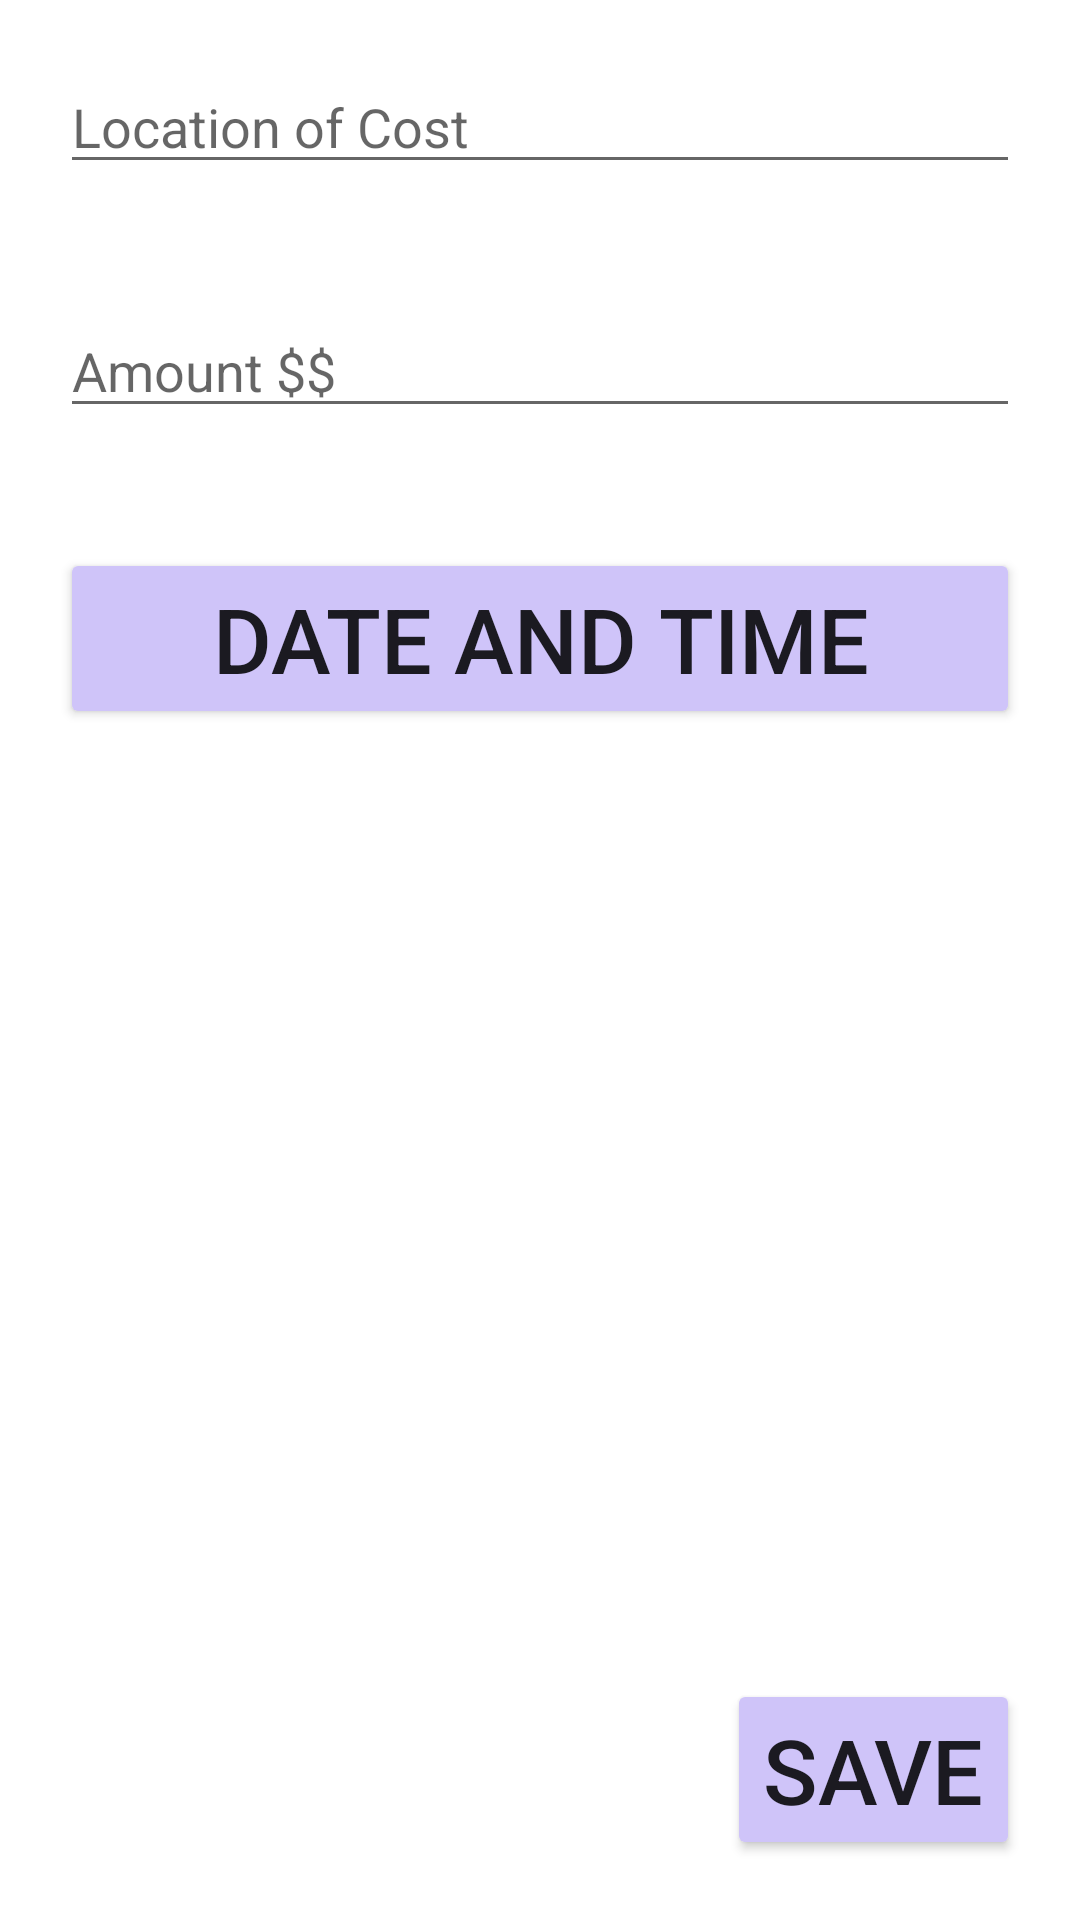

Here is an Android app screen rendered from its layout file. Give the layout XML and the strings, colors and styles it references.
<!-- AndroidManifest.xml: application theme Theme.CostTracking -->
<!-- res/layout/activity_input_spend.xml -->
<?xml version="1.0" encoding="utf-8"?>
<RelativeLayout
    xmlns:android="http://schemas.android.com/apk/res/android"
    xmlns:app="http://schemas.android.com/apk/res-auto"
    xmlns:tools="http://schemas.android.com/tools"
    android:layout_width="match_parent"
    android:layout_height="match_parent"
    tools:context=".InputSpend">
    <GridLayout
        android:layout_width="match_parent"
        android:layout_height="wrap_content"
        android:columnCount="2"
        android:rowCount="4">
        <EditText
            android:layout_width="wrap_content"
            android:layout_height="wrap_content"
            android:hint="Location of Cost"
            android:id="@+id/editName"
            android:layout_column="1"
            android:layout_row="0"
            android:layout_columnSpan="1"
            android:layout_margin="20dp"
            android:layout_columnWeight="1"
            />
        <EditText
            android:layout_width="wrap_content"
            android:layout_height="wrap_content"
            android:hint="Amount $$"
            android:id="@+id/editAmount"
            android:layout_column="1"
            android:layout_row="1"
            android:layout_columnSpan="1"
            android:layout_margin="20dp"
            android:layout_columnWeight="1"
            android:inputType="numberDecimal"
            />
        <Button
            android:layout_width="wrap_content"
            android:layout_height="wrap_content"
            android:text="Date and Time"
            android:textSize="30dp"
            android:layout_column="0"
            android:layout_row="2"
            android:layout_margin="20dp"
            android:layout_columnSpan="2"
            android:layout_columnWeight="2"
            android:onClick="selectDate"
            android:backgroundTint="#CFC4F9"
            />
    </GridLayout>
    <Button
        android:layout_width="wrap_content"
        android:layout_height="wrap_content"
        android:text="Save"
        android:textSize="30sp"
        android:layout_margin="20dp"
        android:onClick="save"
        android:backgroundTint="#CFC4F9"
        android:layout_alignParentBottom="true"
        android:layout_alignParentEnd="true"        />

</RelativeLayout>
<!-- resources referenced by this layout -->
<resources>
  <style name="Theme.CostTracking" parent="Base.Theme.CostTracking" />
  <style name="Base.Theme.CostTracking" parent="Theme.MaterialComponents.Light.DarkActionBar">
          
          
      </style>
</resources>
